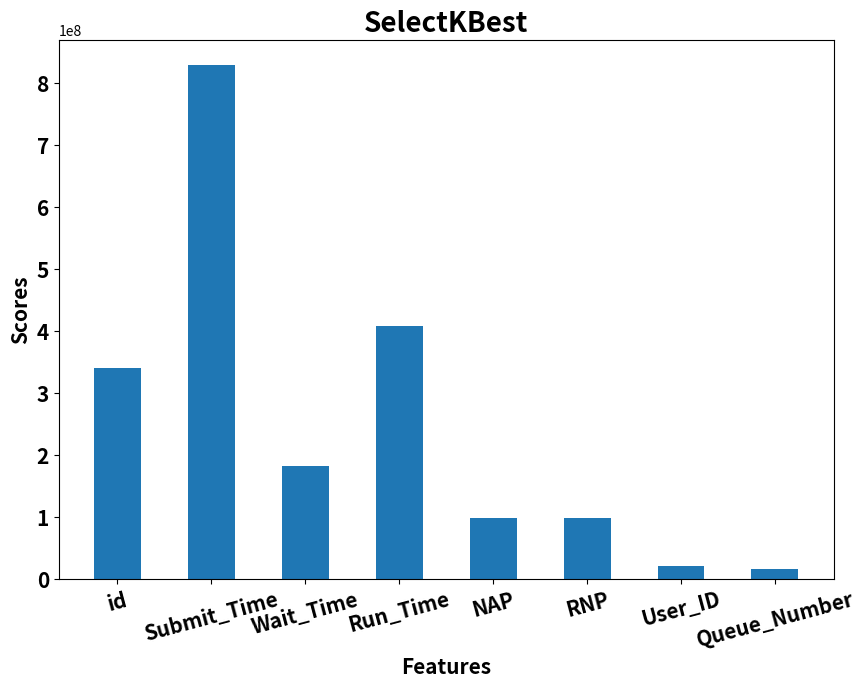
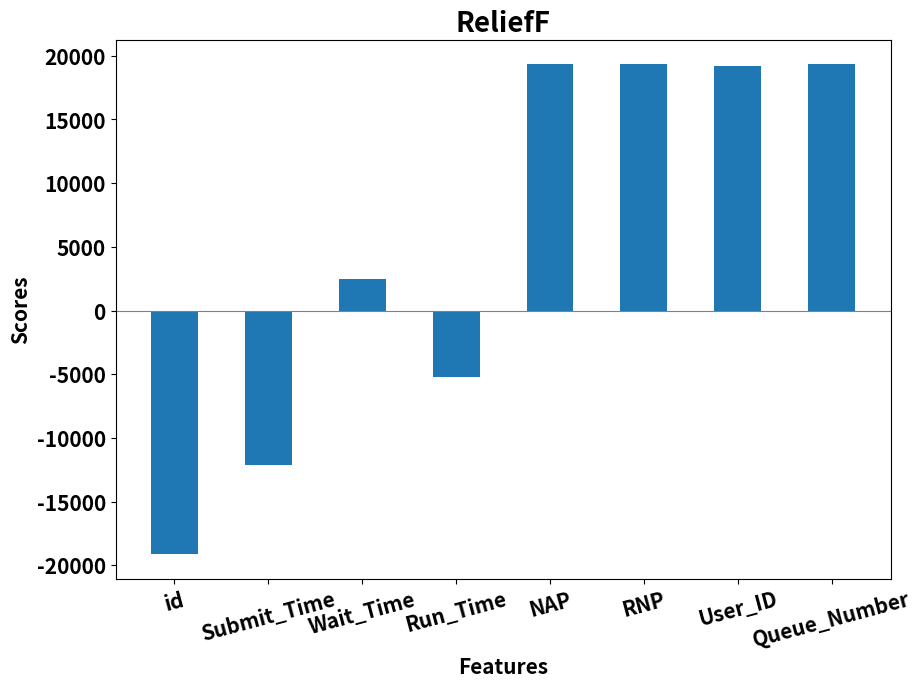

Python code for these plots, in order:
import numpy as np
import matplotlib.pyplot as plt

x = ["id", "Submit_Time", "Wait_Time", "Run_Time", "NAP", "RNP", "User_ID", "Queue_Number"]
y = [339201681, 828210292, 182352322, 407366457, 98230044, 98230044, 20160504, 15931294]
fig, ax = plt.subplots(figsize=(10, 7))
# 设置刻度字体大小
plt.xticks(fontsize=15, rotation=15, weight='bold')
plt.yticks(fontsize=15, weight='bold')
ax.set_ylabel('Scores', fontsize=15, weight='bold')
ax.set_xlabel('Features', fontsize=15, weight='bold')
ax.bar(x=x, height=y, width=0.5)
ax.set_title("SelectKBest", fontsize=20, weight='bold')
plt.savefig('E:\paper\\2203\\figures\skb.png', dpi=128)

x2 = ["id", "Submit_Time", "Wait_Time", "Run_Time", "NAP", "RNP", "User_ID", "Queue_Number"]
y2 = [-19124.564, -12148.496, 2494.202, -5203.794, 19331.822, 19331.822, 19220.976, 19354.746]
fig2, ax = plt.subplots(figsize=(10, 7))
# 设置刻度字体大小
plt.xticks(fontsize=15, rotation=15, weight='bold')
plt.yticks(fontsize=15, weight='bold')
ax.set_ylabel('Scores', fontsize=15, weight='bold')
ax.set_xlabel('Features', fontsize=15, weight='bold')
ax.axhline(0, color='gray', linewidth=0.8)
ax.bar(x=x2, height=y2, width=0.5)
ax.set_title("ReliefF", fontsize=20, weight='bold')
plt.savefig('E:\paper\\2203\\figures\\rrff.png', dpi=128)
plt.show()
